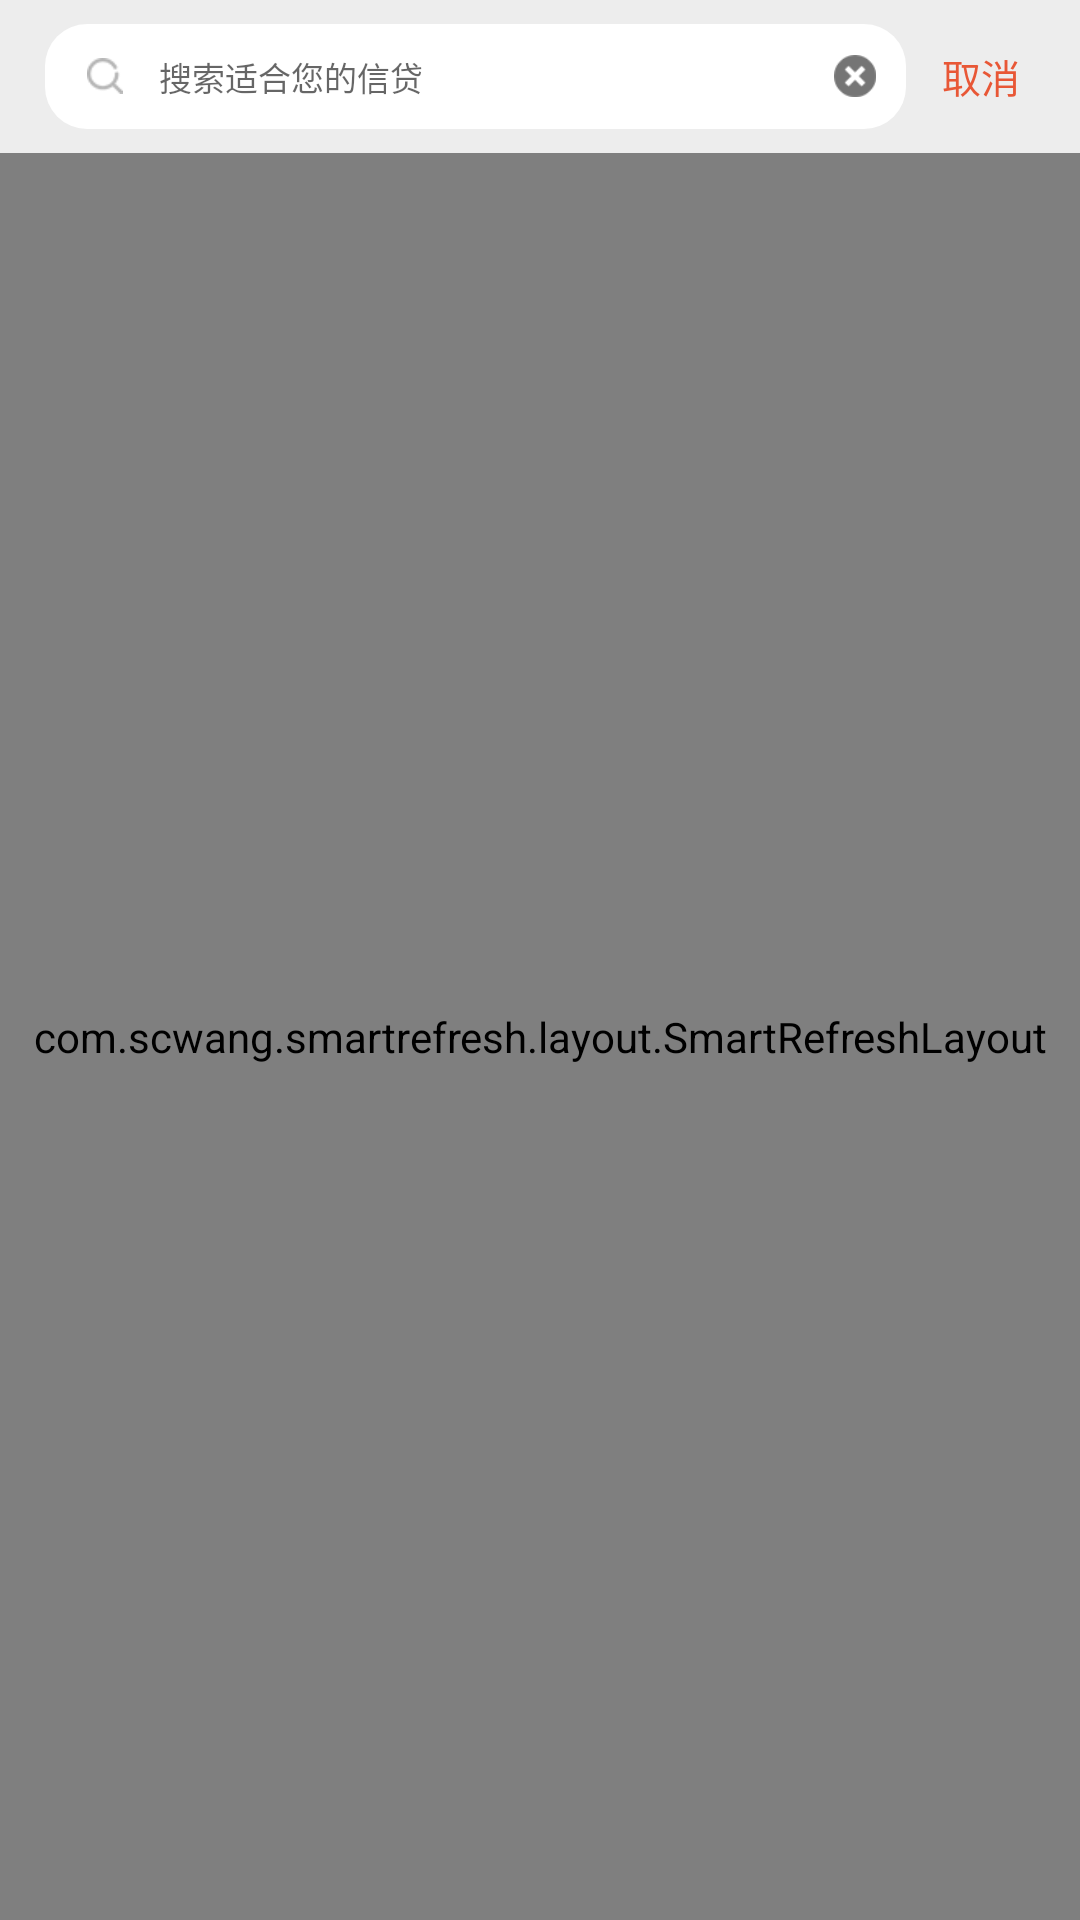

Produce the Android XML layout that renders to this screen, including the resource entries it uses.
<!-- AndroidManifest.xml: application theme AppTheme -->
<!-- res/layout/activity_search.xml -->
<?xml version="1.0" encoding="utf-8"?>
<LinearLayout
    android:orientation="vertical"
    xmlns:android="http://schemas.android.com/apk/res/android"
    xmlns:app="http://schemas.android.com/apk/res-auto"
    xmlns:tools="http://schemas.android.com/tools"
    android:layout_width="match_parent"
    android:layout_height="match_parent"
    android:background="@color/background_bg"
    tools:context=".ui.activity.SearchActivity">

    <RelativeLayout

        android:id="@+id/ll_title"
        android:layout_width="match_parent"

        android:layout_height="wrap_content"
        android:padding="8dp">

        <RelativeLayout

            android:id="@+id/ll_shousuo"
            android:layout_width="match_parent"
            android:layout_height="35dp"
            android:layout_marginLeft="7dp"
            android:layout_marginRight="50dp"
            android:background="@drawable/bg_yuanjiao_12dp"
            android:gravity="center"
            android:orientation="horizontal"
            android:paddingLeft="14dp">

            <ImageView
                android:layout_width="12dp"
                android:layout_height="12dp"
                android:layout_centerVertical="true"
                android:src="@mipmap/fangdajing"></ImageView>
















            <EditText
                android:id="@+id/editview"
                android:layout_width="match_parent"
                android:layout_height="wrap_content"
                android:layout_centerVertical="true"
                android:layout_marginLeft="24dp"
                android:layout_marginRight="34dp"
                android:background="@null"
                android:hint="搜索适合您的信贷"
                android:imeOptions="actionSearch"
                android:singleLine="true"
                android:textColor="@color/ffb5b5b5"
                android:textSize="11sp">
            </EditText>

            <ImageView
                android:id="@+id/clear_iv"
                android:layout_width="34dp"
                android:layout_height="34dp"
                android:layout_alignParentRight="true"
                android:layout_centerVertical="true"
                android:padding="10dp"
                android:src="@mipmap/release_delete_but"></ImageView>
        </RelativeLayout>

        <TextView
            android:id="@+id/fanhui_tv"
            android:layout_width="50dp"
            android:layout_height="35dp"
            android:layout_alignParentRight="true"
            android:gravity="center"
            android:text="取消"
            android:textColor="@color/bg_85736"
            android:textSize="13sp">

        </TextView>

    </RelativeLayout>
    <com.scwang.smartrefresh.layout.SmartRefreshLayout
        android:id="@+id/smartrefresh"

        android:layout_width="match_parent"
        android:layout_height="match_parent">
        <androidx.recyclerview.widget.RecyclerView
            android:padding="14dp"
            android:visibility="gone"
            android:id="@+id/recycleview"
            android:layout_width="match_parent"
            android:layout_height="match_parent"></androidx.recyclerview.widget.RecyclerView>
    </com.scwang.smartrefresh.layout.SmartRefreshLayout>
</LinearLayout>
<!-- resources referenced by this layout -->
<resources>
  <color name="background_bg">#EDEDED</color>
  <color name="bg_85736">#E85736</color>
  <color name="ffb5b5b5">#FFB5B5B5 </color>
  <!-- drawable bg_yuanjiao_12dp (drawable) -->
  <?xml version="1.0" encoding="utf-8"?>
  <shape xmlns:android="http://schemas.android.com/apk/res/android">
  
  
      <solid android:color="#ffffffff" />
  
      <corners android:radius="14dp" />
      <solid android:color="#FFFFFF" />
  
  </shape>
  <!-- mipmap fangdajing: png bitmap (mipmap-xhdpi, 1396 bytes) -->
  <!-- mipmap release_delete_but: png bitmap (mipmap-xhdpi, 759 bytes) -->
  <style name="AppTheme" parent="Theme.AppCompat.Light.NoActionBar">
          
  
          
  
          
          <item name="colorPrimary">@color/bg_85736</item>
          <item name="colorPrimaryDark">@color/bg_85736</item>
          <item name="colorAccent">@color/bg_85736</item>
          <item name="android:windowContentTransitions">true</item>
      </style>
</resources>
